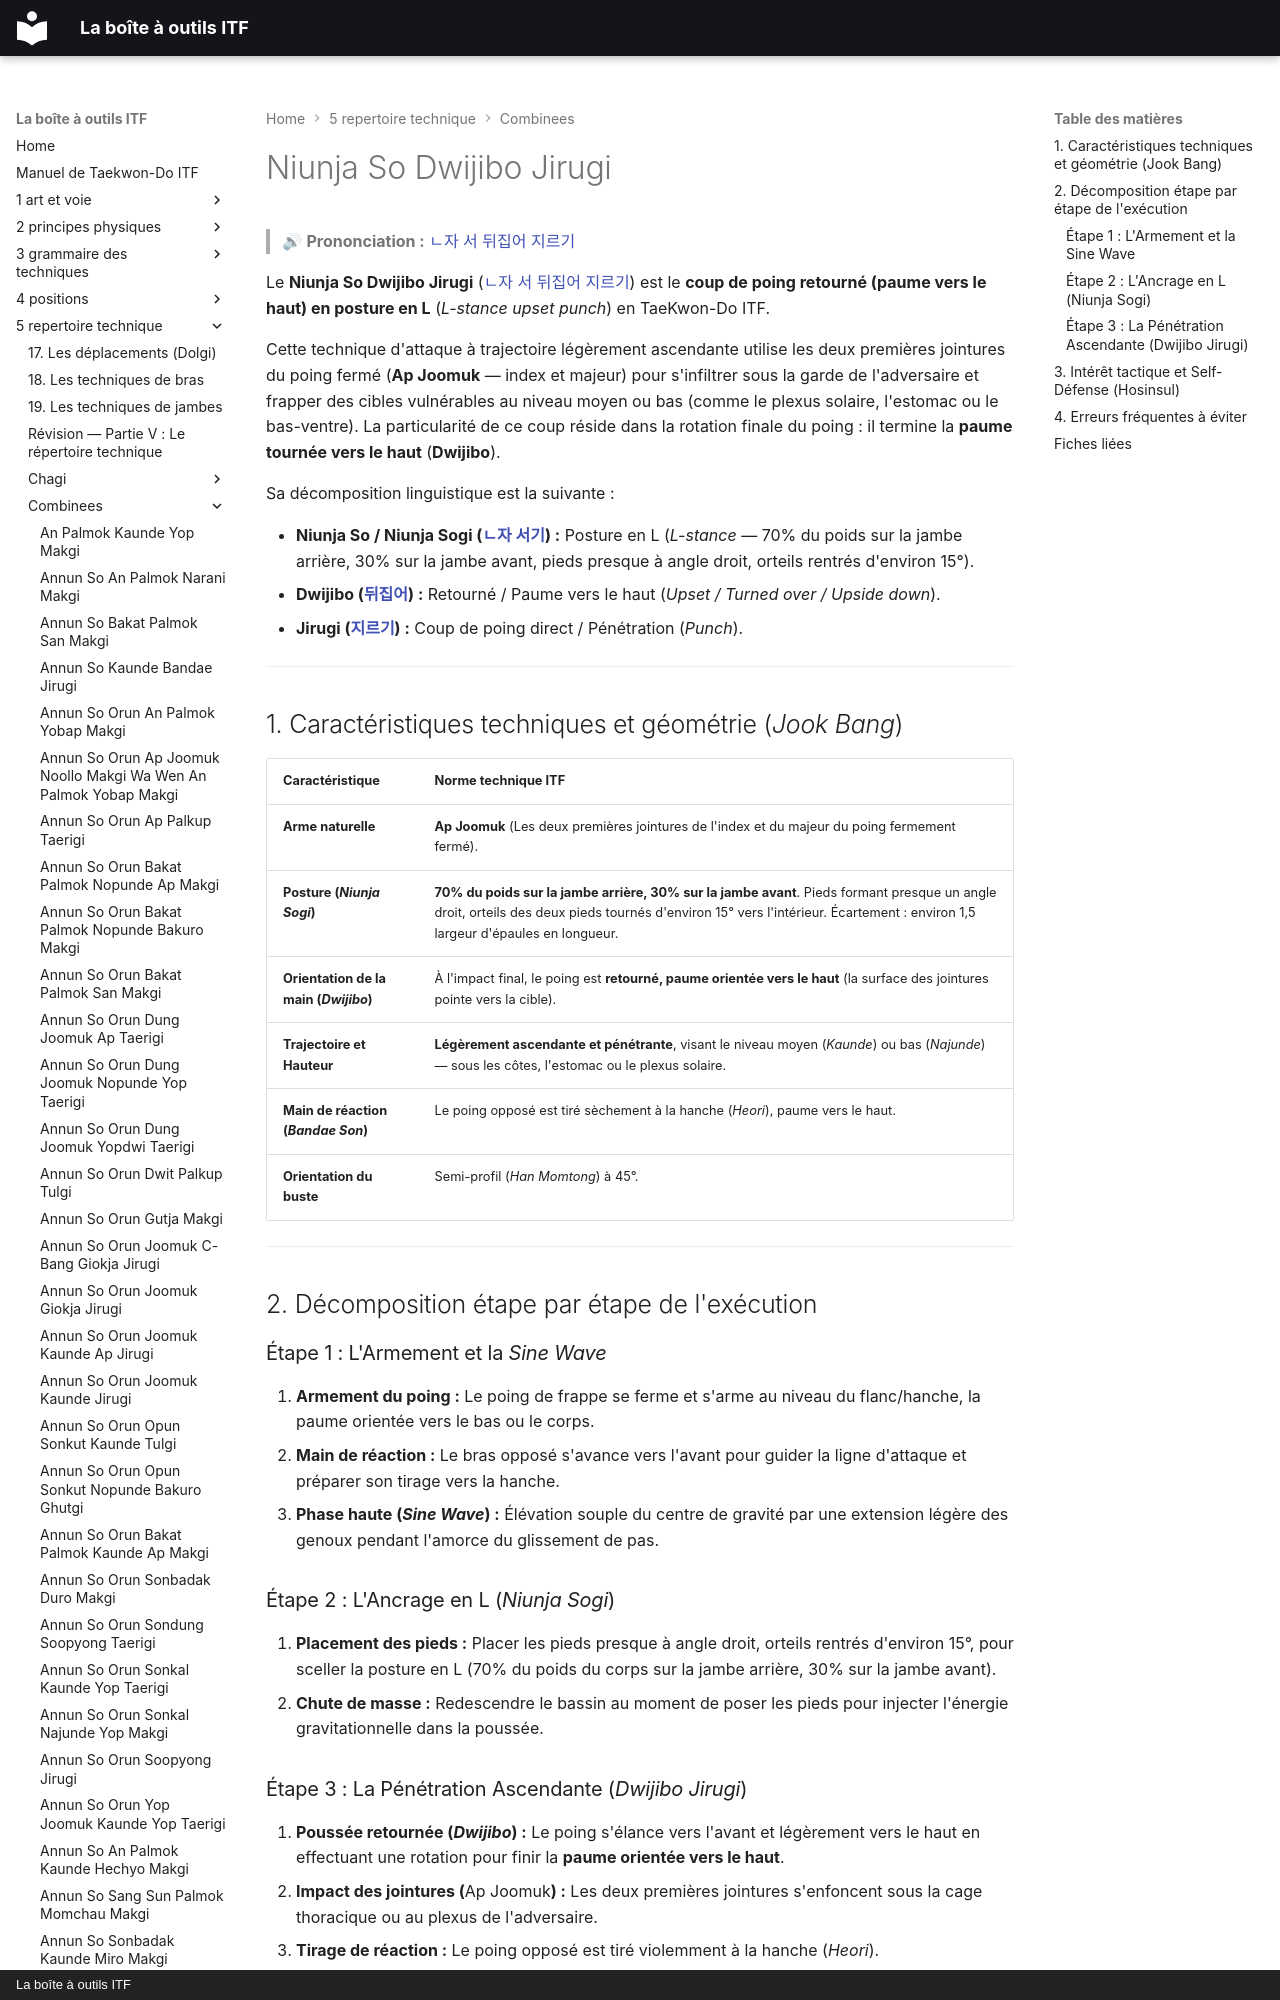

repository: yvmori1/La-boite-outils-ITF · page: 5-repertoire-technique/combinees/Niunja-So-Dwijibo-Jirugi/index.html · generator: mkdocs · copyright: La boîte à outils ITF

# Niunja So Dwijibo Jirugi

> 🔊 **Prononciation :** [ㄴ자 서 뒤집어 지르기](../../audio/Techniques/Niunja-So-Dwijibo-Jirugi.m4a)

Le **Niunja So Dwijibo Jirugi** ([ㄴ자 서 뒤집어 지르기](../../audio/Techniques/Niunja-So-Dwijibo-Jirugi.m4a)) est le **coup de poing retourné (paume vers le haut) en posture en L** (*L-stance upset punch*) en TaeKwon-Do ITF.

Cette technique d'attaque à trajectoire légèrement ascendante utilise les deux premières jointures du poing fermé (**Ap Joomuk** — index et majeur) pour s'infiltrer sous la garde de l'adversaire et frapper des cibles vulnérables au niveau moyen ou bas (comme le plexus solaire, l'estomac ou le bas-ventre). La particularité de ce coup réside dans la rotation finale du poing : il termine la **paume tournée vers le haut** (**Dwijibo**).

Sa décomposition linguistique est la suivante :
